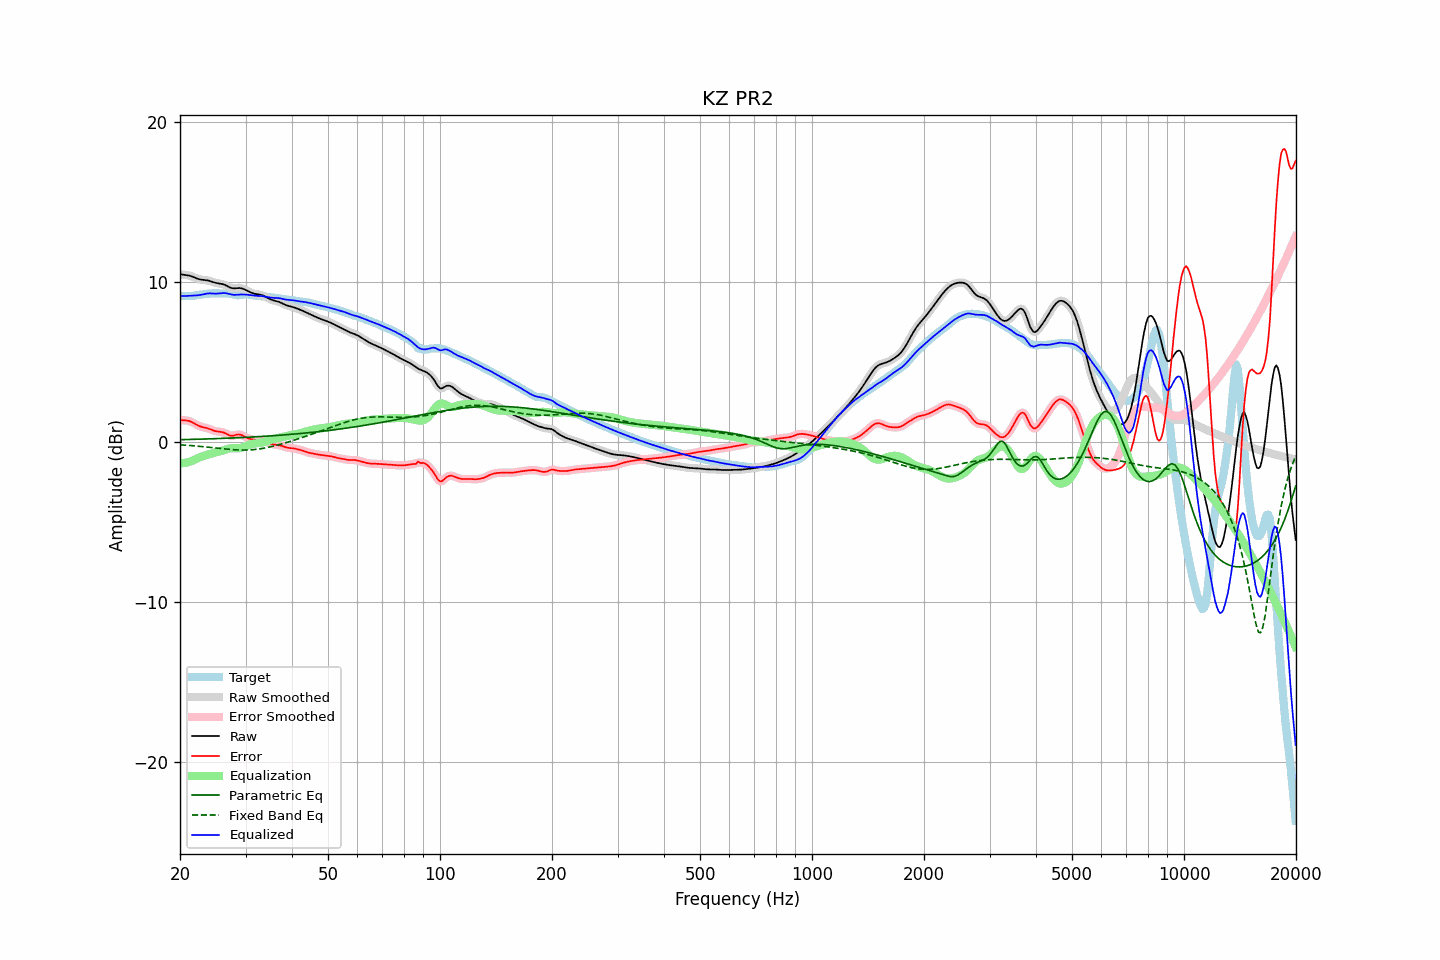

The file beside this chart, header and first rows:
frequency, raw, error, smoothed, error_smoothed, equalization, parametric_eq, fixed_band_eq, equalized_raw, equalized_smoothed, target
20.00, 10.46, 1.35, 10.46, 1.34, -1.36, 0.12, -0.20, 9.11, 9.11, 9.12
20.20, 10.45, 1.34, 10.45, 1.34, -1.35, 0.12, -0.20, 9.10, 9.10, 9.11
20.40, 10.43, 1.33, 10.44, 1.34, -1.34, 0.13, -0.21, 9.09, 9.10, 9.10
20.61, 10.42, 1.33, 10.42, 1.33, -1.33, 0.13, -0.22, 9.10, 9.10, 9.09
20.81, 10.41, 1.32, 10.41, 1.32, -1.31, 0.13, -0.22, 9.10, 9.10, 9.09
21.02, 10.39, 1.30, 10.39, 1.30, -1.28, 0.13, -0.23, 9.11, 9.11, 9.09
21.23, 10.37, 1.28, 10.37, 1.28, -1.26, 0.14, -0.24, 9.11, 9.11, 9.09
21.44, 10.34, 1.24, 10.34, 1.24, -1.22, 0.14, -0.25, 9.11, 9.11, 9.10
21.66, 10.30, 1.19, 10.30, 1.19, -1.18, 0.14, -0.26, 9.12, 9.12, 9.11
21.87, 10.26, 1.13, 10.26, 1.13, -1.13, 0.14, -0.26, 9.12, 9.12, 9.12
22.09, 10.21, 1.08, 10.21, 1.08, -1.08, 0.15, -0.27, 9.13, 9.13, 9.14
22.31, 10.18, 1.02, 10.18, 1.02, -1.03, 0.15, -0.28, 9.14, 9.14, 9.16
22.54, 10.15, 0.97, 10.15, 0.97, -0.99, 0.15, -0.29, 9.15, 9.16, 9.17
22.76, 10.12, 0.94, 10.12, 0.94, -0.95, 0.16, -0.30, 9.17, 9.17, 9.19
22.99, 10.11, 0.91, 10.11, 0.91, -0.92, 0.16, -0.31, 9.19, 9.19, 9.20
23.22, 10.10, 0.89, 10.10, 0.88, -0.88, 0.16, -0.32, 9.22, 9.22, 9.21
23.45, 10.09, 0.86, 10.09, 0.86, -0.85, 0.17, -0.33, 9.24, 9.24, 9.23
23.69, 10.07, 0.84, 10.07, 0.84, -0.82, 0.17, -0.34, 9.25, 9.25, 9.24
23.92, 10.05, 0.81, 10.05, 0.80, -0.79, 0.17, -0.35, 9.26, 9.26, 9.25
24.16, 10.02, 0.77, 10.02, 0.77, -0.76, 0.18, -0.36, 9.26, 9.26, 9.26
24.40, 9.99, 0.73, 9.99, 0.73, -0.73, 0.18, -0.38, 9.26, 9.26, 9.26
24.65, 9.95, 0.69, 9.96, 0.69, -0.70, 0.18, -0.39, 9.25, 9.25, 9.27
24.89, 9.92, 0.66, 9.93, 0.66, -0.68, 0.19, -0.40, 9.25, 9.25, 9.27
25.14, 9.90, 0.64, 9.90, 0.64, -0.65, 0.19, -0.41, 9.25, 9.25, 9.26
25.39, 9.88, 0.62, 9.88, 0.62, -0.63, 0.19, -0.42, 9.25, 9.26, 9.26
25.65, 9.87, 0.61, 9.87, 0.61, -0.60, 0.20, -0.43, 9.27, 9.27, 9.26
25.91, 9.85, 0.60, 9.85, 0.60, -0.57, 0.20, -0.44, 9.28, 9.28, 9.25
26.16, 9.83, 0.57, 9.82, 0.57, -0.54, 0.20, -0.45, 9.29, 9.28, 9.25
26.43, 9.79, 0.53, 9.79, 0.53, -0.51, 0.21, -0.46, 9.28, 9.28, 9.26
26.69, 9.74, 0.48, 9.74, 0.48, -0.47, 0.21, -0.47, 9.26, 9.26, 9.26
26.96, 9.69, 0.43, 9.68, 0.43, -0.45, 0.22, -0.48, 9.24, 9.24, 9.26
27.23, 9.63, 0.38, 9.64, 0.39, -0.42, 0.22, -0.49, 9.21, 9.21, 9.25
27.50, 9.60, 0.37, 9.60, 0.37, -0.41, 0.23, -0.50, 9.19, 9.19, 9.23
27.77, 9.58, 0.37, 9.58, 0.38, -0.41, 0.23, -0.50, 9.17, 9.18, 9.21
28.05, 9.58, 0.40, 9.58, 0.40, -0.41, 0.23, -0.51, 9.17, 9.17, 9.18
28.33, 9.58, 0.43, 9.58, 0.42, -0.41, 0.24, -0.51, 9.17, 9.17, 9.16
28.62, 9.59, 0.45, 9.59, 0.44, -0.41, 0.24, -0.52, 9.18, 9.18, 9.15
28.90, 9.60, 0.45, 9.59, 0.44, -0.40, 0.25, -0.52, 9.19, 9.19, 9.15
29.19, 9.58, 0.42, 9.58, 0.42, -0.39, 0.25, -0.53, 9.19, 9.19, 9.16
29.48, 9.56, 0.38, 9.56, 0.38, -0.36, 0.26, -0.53, 9.20, 9.19, 9.18
29.78, 9.52, 0.32, 9.52, 0.32, -0.33, 0.26, -0.53, 9.19, 9.19, 9.20
30.08, 9.47, 0.27, 9.47, 0.27, -0.28, 0.27, -0.52, 9.19, 9.19, 9.21
30.38, 9.42, 0.22, 9.42, 0.22, -0.24, 0.27, -0.52, 9.18, 9.18, 9.20
30.68, 9.37, 0.18, 9.37, 0.19, -0.20, 0.28, -0.52, 9.17, 9.17, 9.18
30.99, 9.32, 0.16, 9.32, 0.16, -0.17, 0.28, -0.51, 9.15, 9.15, 9.16
31.30, 9.28, 0.14, 9.28, 0.14, -0.14, 0.29, -0.50, 9.14, 9.14, 9.14
31.61, 9.25, 0.12, 9.25, 0.12, -0.12, 0.30, -0.50, 9.12, 9.13, 9.13
31.93, 9.22, 0.10, 9.23, 0.11, -0.11, 0.30, -0.49, 9.11, 9.11, 9.12
32.24, 9.21, 0.10, 9.21, 0.10, -0.10, 0.31, -0.47, 9.11, 9.11, 9.11
32.57, 9.19, 0.09, 9.19, 0.09, -0.09, 0.31, -0.46, 9.10, 9.10, 9.10
32.89, 9.18, 0.09, 9.18, 0.09, -0.08, 0.32, -0.45, 9.10, 9.10, 9.09
33.22, 9.15, 0.07, 9.15, 0.07, -0.06, 0.32, -0.43, 9.09, 9.09, 9.08
33.55, 9.12, 0.05, 9.11, 0.05, -0.03, 0.33, -0.41, 9.08, 9.08, 9.06
33.89, 9.07, 0.02, 9.07, 0.02, -0.00, 0.34, -0.39, 9.06, 9.06, 9.05
34.23, 9.01, -0.03, 9.01, -0.03, 0.03, 0.34, -0.37, 9.04, 9.04, 9.04
34.57, 8.96, -0.07, 8.96, -0.07, 0.06, 0.35, -0.35, 9.02, 9.02, 9.03
34.92, 8.90, -0.11, 8.91, -0.11, 0.10, 0.36, -0.33, 9.00, 9.00, 9.02
35.27, 8.86, -0.15, 8.86, -0.14, 0.13, 0.36, -0.31, 8.99, 8.99, 9.01
35.62, 8.83, -0.17, 8.83, -0.17, 0.15, 0.37, -0.28, 8.98, 8.99, 9.00
35.97, 8.80, -0.18, 8.80, -0.18, 0.18, 0.38, -0.26, 8.98, 8.98, 8.99
... 635 more rows
